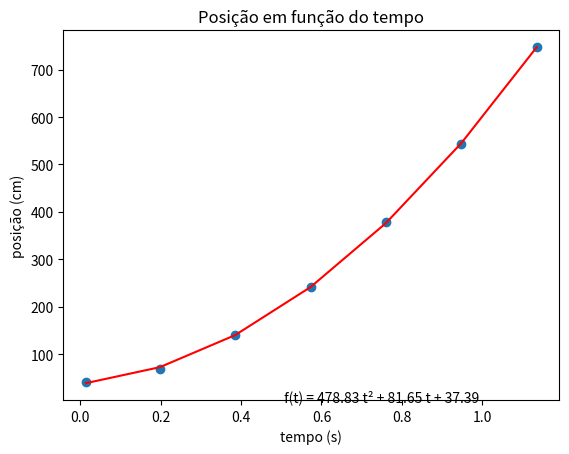

Python code for this plot:
import numpy as np
import matplotlib.pyplot as plt
import sys

pos=[0.41, 0.68,1.41, 2.41, 3.79, 5.44, 7.47]
posicao = []
for element in pos:
  posicao.append(element*100)

tempo = [0.014, 0.1979,0.3854,0.5729,0.7604,0.9479,1.1354]

fit = np.polyfit(tempo, posicao, 2)
f = np.poly1d(fit)

label = str(" f(t) = {2:0.2f} t² + {1:0.2f} t + {0:0.2f}".format(f[0], f[1], f[2]))

plt.scatter(tempo, posicao)

plt.plot(tempo, f(tempo), c = 'r')
plt.title("Posição em função do tempo")
plt.xlabel('tempo (s)')
plt.ylabel('posição (cm)')
plt.text(0.5, 0.8, label)
plt.show()